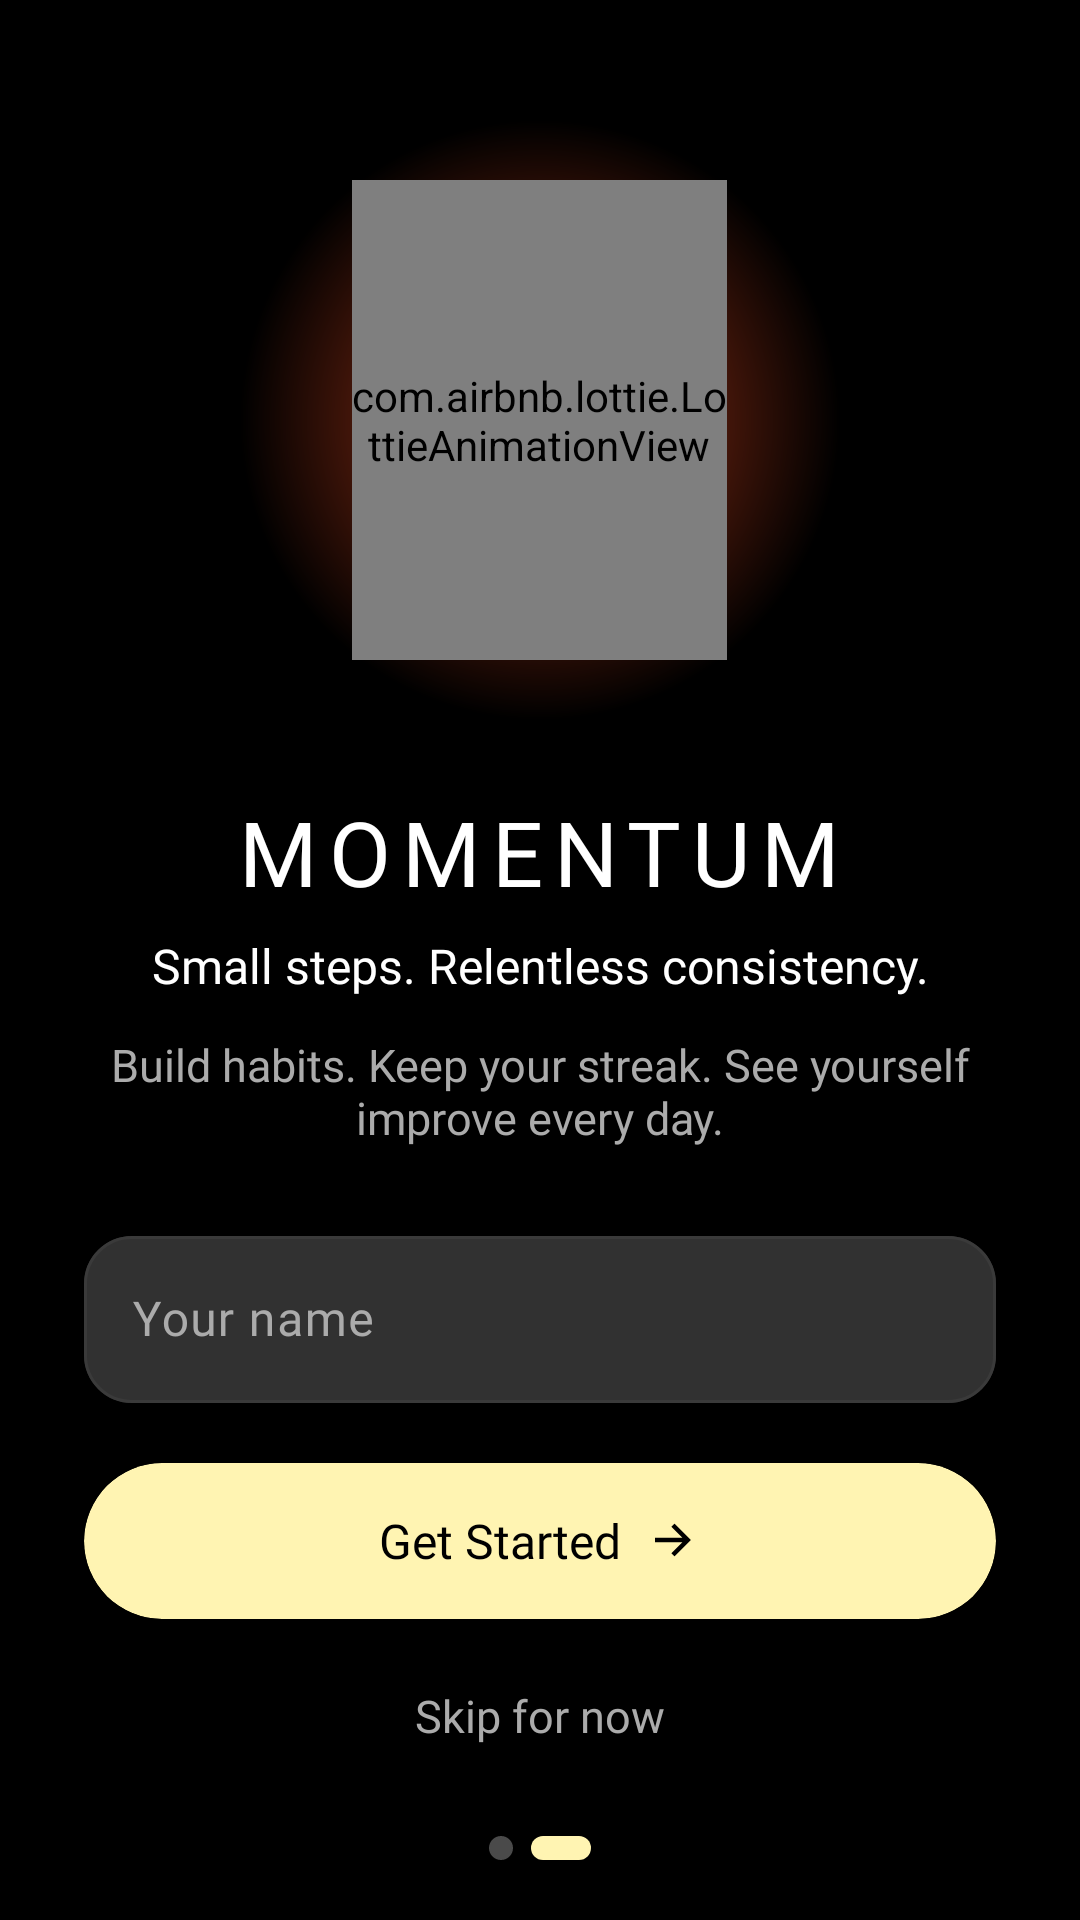

Write the Android layout XML for this screen, with the resource values it uses.
<!-- AndroidManifest.xml: application theme Theme.Habits -->
<!-- res/layout/activity_name.xml -->
<?xml version="1.0" encoding="utf-8"?>
<LinearLayout xmlns:android="http://schemas.android.com/apk/res/android"
    xmlns:app="http://schemas.android.com/apk/res-auto"
    xmlns:tools="http://schemas.android.com/tools"
    android:id="@+id/main"
    android:layout_width="match_parent"
    android:layout_height="match_parent"
    android:gravity="center_vertical"
    android:orientation="vertical"
    android:paddingHorizontal="28dp"
    tools:context=".NameActivity">

    <FrameLayout
        android:layout_width="wrap_content"
        android:layout_height="wrap_content"
        android:layout_gravity="center_horizontal">

        <View
            android:layout_width="240dp"
            android:layout_height="240dp"
            android:layout_gravity="center"
            android:background="@drawable/glow_orange"
            android:importantForAccessibility="no" />

        <com.airbnb.lottie.LottieAnimationView
            android:layout_width="125dp"
            android:layout_height="160dp"
            android:layout_gravity="center"
            app:lottie_autoPlay="true"
            app:lottie_loop="true"
            app:lottie_rawRes="@raw/fire_lottie" />

    </FrameLayout>

    <TextView
        android:layout_width="wrap_content"
        android:layout_height="wrap_content"
        android:layout_gravity="center_horizontal"
        android:layout_marginTop="8dp"
        android:fontFamily="@font/google_sans_bold"
        android:includeFontPadding="false"
        android:letterSpacing="0.12"
        android:text="@string/app_name_upper"
        android:textColor="@color/white"
        android:textSize="30sp" />

    <TextView
        android:layout_width="wrap_content"
        android:layout_height="wrap_content"
        android:layout_gravity="center_horizontal"
        android:layout_marginTop="8dp"
        android:fontFamily="@font/google_sans_bold"
        android:gravity="center"
        android:text="@string/app_tagline"
        android:textColor="@color/white"
        android:textSize="16sp" />

    <TextView
        android:layout_width="wrap_content"
        android:layout_height="wrap_content"
        android:layout_gravity="center_horizontal"
        android:layout_marginTop="12dp"
        android:gravity="center"
        android:text="@string/name_subtitle"
        android:textAppearance="@style/TextAppearance.Momentum.BodySecondary"
        android:textSize="15sp" />
    <com.google.android.material.textfield.TextInputLayout
        android:id="@+id/name_input_layout"
        style="@style/Widget.Material3.TextInputLayout.OutlinedBox"
        android:layout_width="match_parent"
        android:layout_height="wrap_content"
        android:layout_marginTop="24dp"
        app:boxBackgroundColor="@color/dark_grey"
        app:boxCornerRadiusBottomEnd="16dp"
        app:boxCornerRadiusBottomStart="16dp"
        app:boxCornerRadiusTopEnd="16dp"
        app:boxCornerRadiusTopStart="16dp"
        app:hintTextColor="@color/secondary_text">

        <com.google.android.material.textfield.TextInputEditText
            android:id="@+id/name_input"
            android:layout_width="match_parent"
            android:layout_height="wrap_content"
            android:fontFamily="@font/google_sans_regular"
            android:hint="@string/name_hint"
            android:imeOptions="actionDone"
            android:inputType="textPersonName|textCapWords"
            android:maxLines="1"
            android:textColor="@color/white"
            android:textColorHint="@color/hint_text"
            android:textSize="16sp" />

    </com.google.android.material.textfield.TextInputLayout>

    <com.google.android.material.card.MaterialCardView
        android:id="@+id/continue_btn"
        android:layout_width="match_parent"
        android:layout_height="52dp"
        android:layout_marginTop="20dp"
        android:clickable="true"
        android:focusable="true"
        android:foreground="?attr/selectableItemBackground"
        app:cardBackgroundColor="@color/streak_yellow"
        app:cardCornerRadius="26dp"
        app:cardElevation="0dp">

        <TextView
            android:layout_width="wrap_content"
            android:layout_height="wrap_content"
            android:layout_gravity="center"
            android:drawablePadding="8dp"
            android:fontFamily="@font/google_sans_bold"
            app:drawableEndCompat="@drawable/cta_arrow"
            app:drawableTint="@color/black"
            android:text="@string/name_continue"
            android:textColor="@color/black"
            android:textSize="16sp" />

    </com.google.android.material.card.MaterialCardView>

    <TextView
        android:id="@+id/skip_btn"
        android:layout_width="match_parent"
        android:layout_height="wrap_content"
        android:layout_marginTop="12dp"
        android:background="?attr/selectableItemBackgroundBorderless"
        android:clickable="true"
        android:focusable="true"
        android:fontFamily="@font/google_sans_regular"
        android:gravity="center"
        android:padding="10dp"
        android:text="@string/name_skip"
        android:textColor="@color/secondary_text"
        android:textSize="15sp" />

    
    <LinearLayout
        android:layout_width="wrap_content"
        android:layout_height="wrap_content"
        android:layout_gravity="center_horizontal"
        android:layout_marginTop="20dp"
        android:orientation="horizontal">

        <ImageView
            android:layout_width="wrap_content"
            android:layout_height="wrap_content"
            android:importantForAccessibility="no"
            android:src="@drawable/dot_inactive" />

        <ImageView
            android:layout_width="wrap_content"
            android:layout_height="wrap_content"
            android:layout_marginStart="6dp"
            android:importantForAccessibility="no"
            android:src="@drawable/dot_active" />

    </LinearLayout>

</LinearLayout>
<!-- resources referenced by this layout -->
<resources>
  <color name="black">#FF000000</color>
  <color name="dark_grey">#313131</color>
  <color name="hint_text">#8A8A8A</color>
  <color name="secondary_text">#ABABAB</color>
  <color name="streak_yellow">#FFF4B2</color>
  <color name="white">#FFFFFFFF</color>
  <!-- drawable cta_arrow (drawable) -->
  <?xml version="1.0" encoding="utf-8"?>
  <vector xmlns:android="http://schemas.android.com/apk/res/android"
      android:width="18dp"
      android:height="18dp"
      android:viewportWidth="24"
      android:viewportHeight="24">
      <path
          android:fillColor="#FF000000"
          android:pathData="M4,11h12.17l-4.88,-4.88L12.7,4.7 19.99,12l-7.29,7.29 -1.41,-1.41L16.17,13H4z" />
  </vector>
  <!-- drawable dot_active (drawable) -->
  <?xml version="1.0" encoding="utf-8"?>
  <shape xmlns:android="http://schemas.android.com/apk/res/android"
      android:shape="rectangle">
      <size
          android:width="20dp"
          android:height="8dp" />
      <corners android:radius="4dp" />
      <solid android:color="@color/streak_yellow" />
  </shape>
  <!-- drawable dot_inactive (drawable) -->
  <?xml version="1.0" encoding="utf-8"?>
  <shape xmlns:android="http://schemas.android.com/apk/res/android"
      android:shape="oval">
      <size
          android:width="8dp"
          android:height="8dp" />
      <solid android:color="#4A4A4A" />
  </shape>
  <!-- drawable glow_orange (drawable) -->
  <?xml version="1.0" encoding="utf-8"?>
  <shape xmlns:android="http://schemas.android.com/apk/res/android"
      android:shape="oval">
      <gradient
          android:type="radial"
          android:centerColor="#5af64f23"
          android:endColor="@android:color/transparent"
          android:gradientRadius="100dp" />
  </shape>
  <string name="app_name_upper">MOMENTUM</string>
  <string name="app_tagline">Small steps. Relentless consistency.</string>
  <string name="name_continue">Get Started</string>
  <string name="name_hint">Your name</string>
  <string name="name_skip">Skip for now</string>
  <string name="name_subtitle">Build habits. Keep your streak. See yourself improve every day.</string>
  <style name="TextAppearance.Momentum.BodySecondary" parent="">
          <item name="android:fontFamily">@font/google_sans_regular</item>
          <item name="android:textSize">14sp</item>
          <item name="android:textColor">@color/secondary_text</item>
      </style>
  <style name="Theme.Habits" parent="Base.Theme.Habits" />
  <style name="Base.Theme.Habits" parent="Theme.Material3.DayNight.NoActionBar">
          
          <item name="colorPrimary">@color/streak_yellow</item>
          <item name="colorOnPrimary">@color/black</item>
          <item name="colorSecondary">@color/streak_yellow</item>
          <item name="colorOnSecondary">@color/black</item>
  
          
          <item name="android:colorBackground">@color/black</item>
          
          <item name="android:windowBackground">@color/black</item>
          <item name="colorSurface">@color/dark_grey</item>
          <item name="colorOnSurface">@color/white</item>
          <item name="colorSurfaceVariant">@color/surface_row</item>
          <item name="colorOnSurfaceVariant">@color/secondary_text</item>
          <item name="colorOutline">@color/outline</item>
  
          
          <item name="colorSurfaceContainerLow">@color/surface_row</item>
          <item name="colorSurfaceContainer">@color/surface_row</item>
          <item name="colorSurfaceContainerHigh">@color/dark_grey</item>
          <item name="colorSurfaceContainerHighest">@color/dark_grey</item>
  
          <item name="materialCardViewStyle">@style/Widget.Momentum.Card</item>
      </style>
  <color name="surface_row">#282828</color>
  <color name="outline">#3A3A3A</color>
  <style name="Widget.Momentum.Card" parent="Widget.Material3.CardView.Elevated">
          <item name="cardBackgroundColor">@color/dark_grey</item>
          <item name="cardElevation">0dp</item>
      </style>
</resources>
